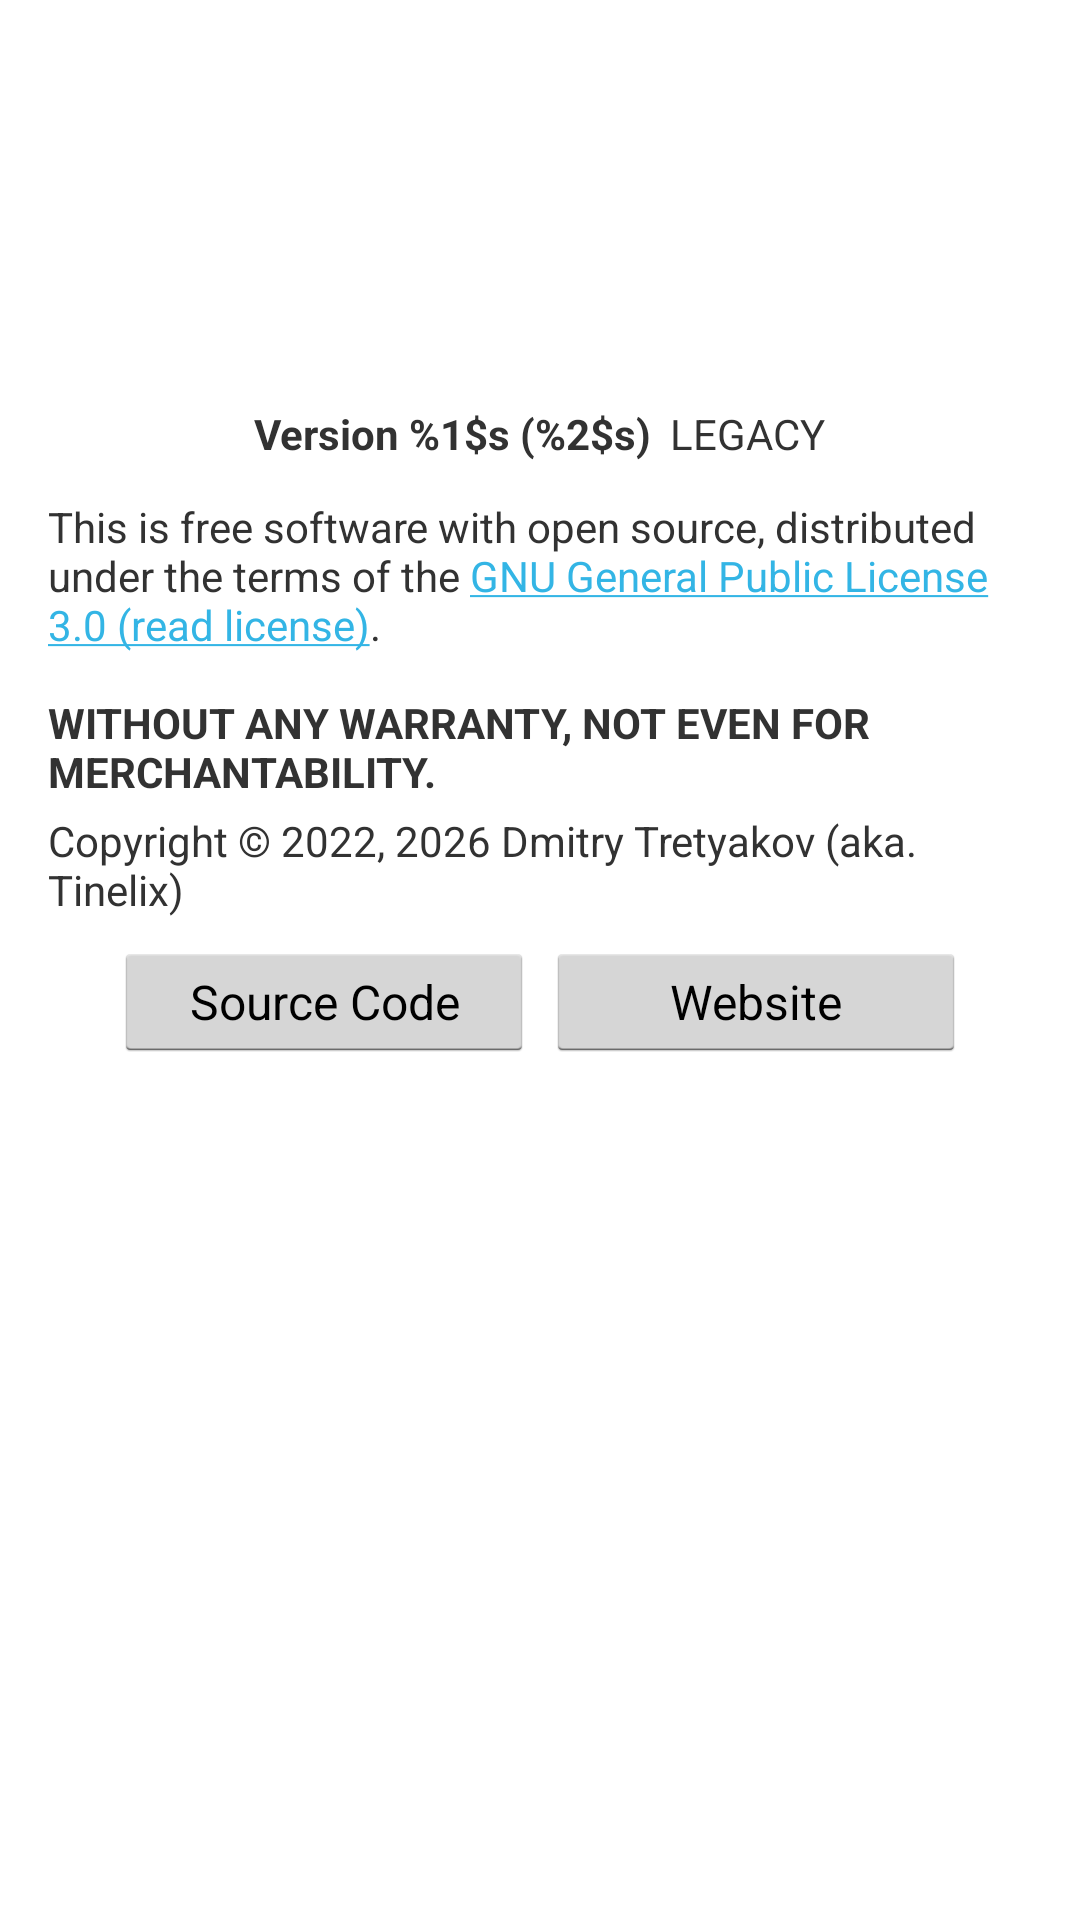

Here is an Android app screen rendered from its layout file. Give the layout XML and the strings, colors and styles it references.
<!-- AndroidManifest.xml: application theme IRCClient -->
<!-- res/layout/activity_about_app.xml -->
<?xml version="1.0" encoding="utf-8"?>
<ScrollView
    xmlns:android="http://schemas.android.com/apk/res/android"
    xmlns:tools="http://schemas.android.com/tools"
    android:layout_width="match_parent"
    android:layout_height="match_parent">

    <LinearLayout
        android:layout_width="match_parent"
        android:layout_height="wrap_content"
        android:orientation="vertical">

        <ImageView
            android:id="@+id/app_icon"
            android:layout_width="80dp"
            android:layout_height="80dp"
            android:layout_gravity="center"
            android:layout_marginTop="16dp"
            android:src="@drawable/full_application_icon" />

        <TextView
            android:id="@+id/app_title_label"
            android:layout_width="wrap_content"
            android:layout_height="wrap_content"
            android:layout_gravity="center"
            android:layout_marginTop="8dp"
            android:text="@string/app_name"
            android:textColor="#FFFFFF"
            android:textSize="20sp"
            android:textStyle="bold" />

        <LinearLayout
            android:orientation="horizontal"
            android:layout_width="fill_parent"
            android:layout_height="fill_parent"
            android:gravity="center_horizontal"
            android:layout_marginTop="4dp">

            <TextView
                android:id="@+id/version_label"
                android:layout_width="wrap_content"
                android:layout_height="wrap_content"
                android:layout_gravity="center"
                android:text="@string/version_str"
                android:textStyle="bold" />

            <TextView
                android:layout_width="wrap_content"
                android:layout_height="wrap_content"
                android:text="LEGACY"
                android:id="@+id/app_flag_text"
                android:layout_marginLeft="6dp"
                android:layout_gravity="right"
                tools:ignore="RtlHardcoded" />
        </LinearLayout>

        <TextView
            android:id="@+id/license_label"
            android:layout_width="match_parent"
            android:layout_height="wrap_content"
            android:layout_marginStart="16dp"
            android:layout_marginLeft="16dp"
            android:layout_marginTop="12dp"
            android:layout_marginEnd="16dp"
            android:layout_marginRight="16dp"
            android:text="@string/license_info" />

        <TextView
            android:id="@+id/copyright_label"
            android:layout_width="match_parent"
            android:layout_height="wrap_content"
            android:layout_marginStart="16dp"
            android:layout_marginLeft="16dp"
            android:layout_marginTop="4dp"
            android:layout_marginEnd="16dp"
            android:layout_marginRight="16dp"
            android:text="@string/copyright_str" />

        <LinearLayout
            android:layout_width="wrap_content"
            android:layout_height="wrap_content"
            android:layout_gravity="center"
            android:layout_marginTop="8dp"
            android:layout_marginBottom="16dp"
            android:orientation="horizontal">

            <Button
                android:id="@+id/repo_button"
                android:layout_width="140dp"
                android:layout_height="40dp"
                android:text="@string/source_code_button"
                android:textSize="16sp" />

            <Button
                android:id="@+id/website_button"
                android:layout_width="140dp"
                android:layout_height="40dp"
                android:text="@string/website_button"
                android:textSize="16sp"
                android:layout_marginLeft="4dp"
                android:layout_marginStart="4dp" />
        </LinearLayout>

    </LinearLayout>

</ScrollView>
<!-- resources referenced by this layout -->
<resources>
  <string name="app_name" translatable="false">Tinelix IRC</string>
  <string name="copyright_str" translatable="false">Copyright © 2022, 2026 Dmitry Tretyakov (aka. Tinelix)</string>
  <string name="license_info">This is free software with open source, distributed under the terms of the <a href="https://www.gnu.org/licenses/gpl-3.0.html">GNU General Public License 3.0 (read license)</a>.\n\n<b>WITHOUT ANY WARRANTY, NOT EVEN FOR MERCHANTABILITY.</b></string>
  <string name="source_code_button">Source Code</string>
  <string name="version_str">Version %1$s (%2$s)</string>
  <string name="website_button">Website</string>
  <style name="IRCClient" parent="Holo4UX.Theme">
      </style>
</resources>
